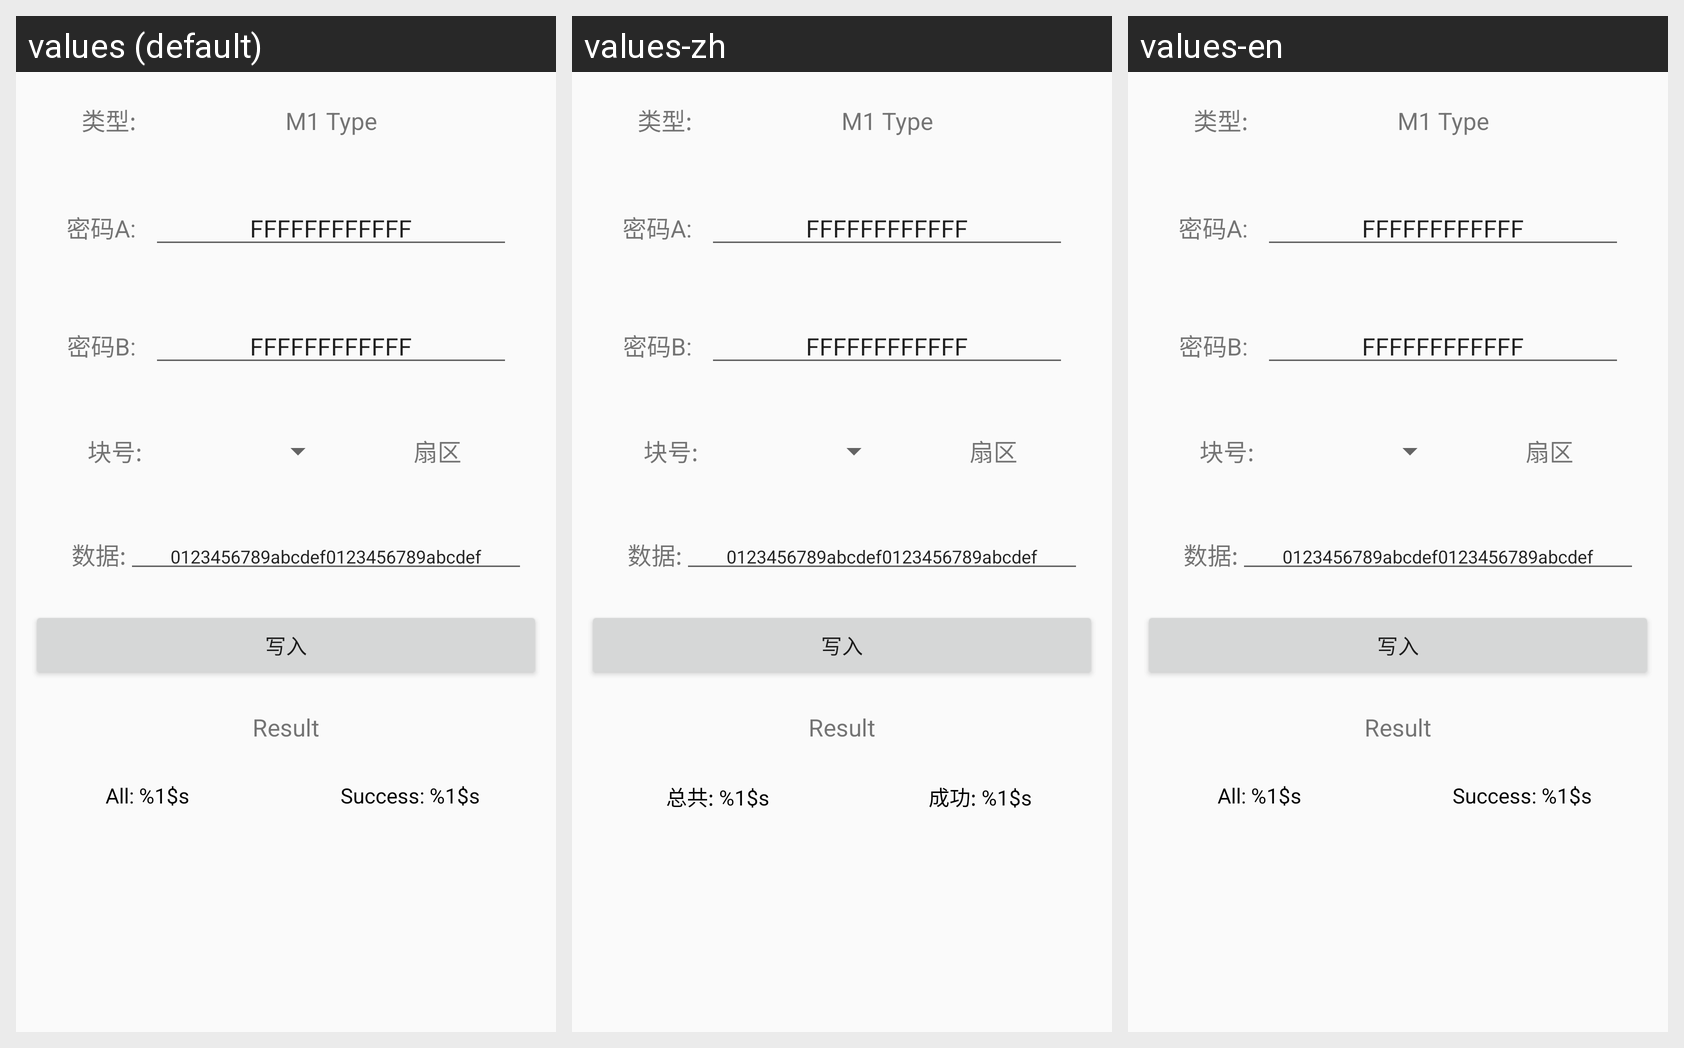

Here is an Android app screen in its default locale and in the app's own translations. Write out the translated-string differences for the strings that appear on this screen.
Android screen res/layout/activity_nfc_m1.xml rendered under 3 locales, left to right: values (default), values-zh, values-en. Device: Nexus 5 (rendered at 1080×1920; each locale shown at half size, 540×960, under a caption strip naming it); theme Theme.AppCompat.Light.NoActionBar.
Strings drawn on this screen, with the default value and each locale's value (text and hints the layout hard-codes, and strings that could not be matched under every locale, appear in the picture but are not listed):

barcode_scan_all
  values: All: %1$s
  values-zh: 总共: %1$s
  values-en: All: %1$s

barcode_scan_success
  values: Success: %1$s
  values-zh: 成功: %1$s
  values-en: Success: %1$s
